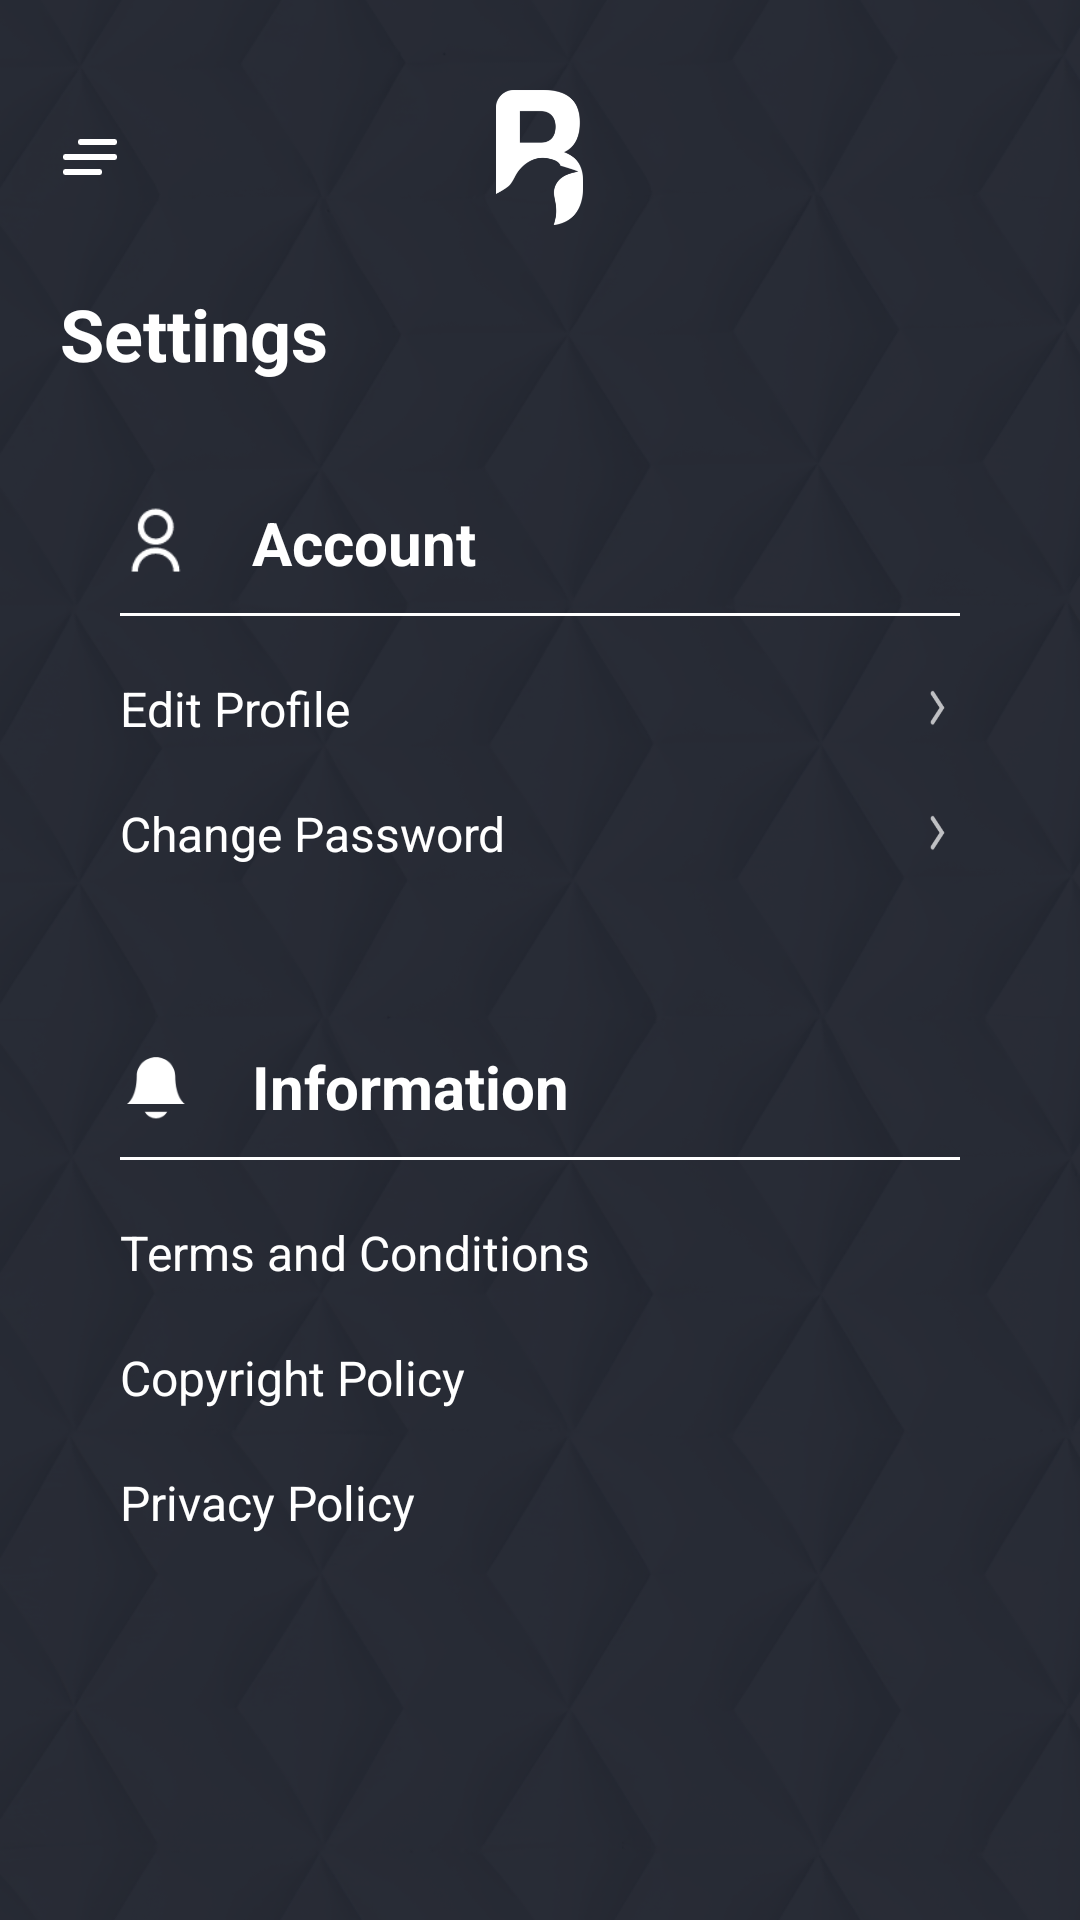

Produce the Android XML layout that renders to this screen, including the resource entries it uses.
<!-- AndroidManifest.xml: application theme Theme.Bevy -->
<!-- res/layout/fragment_settings.xml -->
<?xml version="1.0" encoding="utf-8"?>
<FrameLayout xmlns:android="http://schemas.android.com/apk/res/android"
    android:layout_width="match_parent"
    android:layout_height="match_parent"
    android:gravity="center">

    <ImageView
        android:id="@+id/ivBackground"
        android:layout_width="match_parent"
        android:layout_height="match_parent"
        android:scaleType="fitXY"
        android:src="@drawable/screen_background_black" />

    <LinearLayout
        android:layout_width="match_parent"
        android:layout_height="match_parent"
        android:orientation="vertical">

        <FrameLayout
            android:layout_width="match_parent"
            android:layout_height="wrap_content"
            android:layout_marginTop="30dp">

            <ImageView
                android:id="@+id/ivLeftMenu"
                android:layout_width="24dp"
                android:layout_height="24dp"
                android:layout_marginLeft="18dp"
                android:layout_gravity="left|center_vertical"
                android:scaleType="fitXY"
                android:src="@drawable/icon_leftmenu" />

            <ImageView
                android:layout_width="29dp"
                android:layout_height="45dp"
                android:layout_gravity="center"
                android:scaleType="fitXY"
                android:src="@drawable/icon_logo_white" />

            <ImageView
                android:id="@+id/ivRightMenu"
                android:layout_width="6dp"
                android:layout_height="23dp"
                android:layout_marginRight="18dp"
                android:layout_gravity="right|center_vertical"
                android:visibility="invisible"
                android:scaleType="fitXY"
                android:src="@drawable/icon_rightmenu" />

        </FrameLayout>

        <TextView
            android:layout_width="wrap_content"
            android:layout_height="wrap_content"
            android:text="Settings"
            android:textSize="24sp"
            android:textStyle="bold"
            android:layout_marginLeft="20dp"
            android:layout_marginTop="20dp"
            android:textColor="@color/white" />

        <LinearLayout
            android:layout_width="match_parent"
            android:layout_height="wrap_content"
            android:layout_marginTop="40dp"
            android:layout_marginLeft="40dp"
            android:layout_marginRight="40dp"
            android:orientation="vertical">

            <LinearLayout
                android:layout_width="match_parent"
                android:layout_height="wrap_content"
                android:gravity="center_vertical"
                android:orientation="horizontal">

                <ImageView
                    android:layout_width="24dp"
                    android:layout_height="24dp"
                    android:scaleType="fitXY"
                    android:src="@drawable/icon_user" />

                <TextView
                    android:layout_width="wrap_content"
                    android:layout_height="wrap_content"
                    android:text="Account"
                    android:textSize="20sp"
                    android:textStyle="bold"
                    android:layout_marginLeft="20dp"
                    android:textColor="@color/white" />
            </LinearLayout>

            <View
                android:layout_width="match_parent"
                android:layout_height="1dp"
                android:layout_marginTop="10dp"
                android:background="@color/white"></View>

            <LinearLayout
                android:id="@+id/llEditProfile"
                android:layout_width="match_parent"
                android:layout_height="wrap_content"
                android:gravity="center_vertical"
                android:layout_marginTop="20dp"
                android:orientation="horizontal">

                <TextView
                    android:layout_width="0dp"
                    android:layout_height="wrap_content"
                    android:layout_weight="1"
                    android:text="Edit Profile"
                    android:textSize="16sp"
                    android:textColor="@color/white" />

                <ImageView
                    android:layout_width="5dp"
                    android:layout_height="12dp"
                    android:layout_marginRight="5dp"
                    android:scaleType="fitXY"
                    android:src="@drawable/icon_rightarrow" />

            </LinearLayout>

            <LinearLayout
                android:id="@+id/llChangePassword"
                android:layout_width="match_parent"
                android:layout_height="wrap_content"
                android:gravity="center_vertical"
                android:layout_marginTop="20dp"
                android:orientation="horizontal">

                <TextView
                    android:layout_width="0dp"
                    android:layout_height="wrap_content"
                    android:layout_weight="1"
                    android:text="Change Password"
                    android:textSize="16sp"
                    android:textColor="@color/white" />

                <ImageView
                    android:layout_width="5dp"
                    android:layout_height="12dp"
                    android:layout_marginRight="5dp"
                    android:scaleType="fitXY"
                    android:src="@drawable/icon_rightarrow" />

            </LinearLayout>

            <LinearLayout
                android:layout_width="match_parent"
                android:layout_height="wrap_content"
                android:gravity="center_vertical"
                android:layout_marginTop="60dp"
                android:orientation="horizontal">

                <ImageView
                    android:layout_width="24dp"
                    android:layout_height="24dp"
                    android:scaleType="fitXY"
                    android:src="@drawable/icon_notification" />

                <TextView
                    android:layout_width="wrap_content"
                    android:layout_height="wrap_content"
                    android:text="Information"
                    android:textSize="20sp"
                    android:textStyle="bold"
                    android:layout_marginLeft="20dp"
                    android:textColor="@color/white" />
            </LinearLayout>

            <View
                android:layout_width="match_parent"
                android:layout_height="1dp"
                android:layout_marginTop="10dp"
                android:background="@color/white"></View>

            <LinearLayout
                android:id="@+id/llTerms"
                android:layout_width="match_parent"
                android:layout_height="wrap_content"
                android:gravity="center_vertical"
                android:layout_marginTop="20dp"
                android:orientation="horizontal">

                <TextView
                    android:layout_width="0dp"
                    android:layout_height="wrap_content"
                    android:layout_weight="1"
                    android:text="Terms and Conditions"
                    android:textSize="16sp"
                    android:textColor="@color/white" />

                <ImageView
                    android:layout_width="5dp"
                    android:layout_height="12dp"
                    android:layout_marginRight="5dp"
                    android:visibility="invisible"
                    android:scaleType="fitXY"
                    android:src="@drawable/icon_rightarrow" />

            </LinearLayout>

            <LinearLayout
                android:id="@+id/llCopyright"
                android:layout_width="match_parent"
                android:layout_height="wrap_content"
                android:gravity="center_vertical"
                android:layout_marginTop="20dp"
                android:orientation="horizontal">

                <TextView
                    android:layout_width="0dp"
                    android:layout_height="wrap_content"
                    android:layout_weight="1"
                    android:text="Copyright Policy"
                    android:textSize="16sp"
                    android:textColor="@color/white" />

                <ImageView
                    android:layout_width="5dp"
                    android:layout_height="12dp"
                    android:layout_marginRight="5dp"
                    android:visibility="invisible"
                    android:scaleType="fitXY"
                    android:src="@drawable/icon_rightarrow" />

            </LinearLayout>

            <LinearLayout
                android:id="@+id/llPrivacy"
                android:layout_width="match_parent"
                android:layout_height="wrap_content"
                android:gravity="center_vertical"
                android:layout_marginTop="20dp"
                android:orientation="horizontal">

                <TextView
                    android:layout_width="0dp"
                    android:layout_height="wrap_content"
                    android:layout_weight="1"
                    android:text="Privacy Policy"
                    android:textSize="16sp"
                    android:textColor="@color/white" />

                <ImageView
                    android:layout_width="5dp"
                    android:layout_height="12dp"
                    android:layout_marginRight="5dp"
                    android:visibility="invisible"
                    android:scaleType="fitXY"
                    android:src="@drawable/icon_rightarrow" />

            </LinearLayout>

        </LinearLayout>
    </LinearLayout>
</FrameLayout>
<!-- resources referenced by this layout -->
<resources>
  <color name="white">#FFFFFFFF</color>
  <!-- drawable icon_leftmenu: png bitmap (drawable-hdpi, 336 bytes) -->
  <!-- drawable icon_logo_white: png bitmap (drawable-hdpi, 1511 bytes) -->
  <!-- drawable icon_notification: png bitmap (drawable-hdpi, 444 bytes) -->
  <!-- drawable icon_rightarrow: png bitmap (drawable-hdpi, 444 bytes) -->
  <!-- drawable icon_rightmenu: png bitmap (drawable-hdpi, 403 bytes) -->
  <!-- drawable icon_user: png bitmap (drawable-hdpi, 609 bytes) -->
  <!-- drawable screen_background_black: png bitmap (drawable-xhdpi, 535102 bytes) -->
  <style name="Theme.Bevy" parent="Theme.MaterialComponents.DayNight.DarkActionBar">
          
          <item name="colorPrimary">@color/purple_500</item>
          <item name="colorPrimaryVariant">@color/purple_700</item>
          <item name="colorOnPrimary">@color/white</item>
          
          <item name="colorSecondary">@color/teal_200</item>
          <item name="colorSecondaryVariant">@color/teal_700</item>
          <item name="colorOnSecondary">@color/black</item>
          
          <item name="android:statusBarColor" tools:targetApi="l">?attr/colorPrimaryVariant</item>
          
      </style>
  <color name="purple_500">#FF6200EE</color>
  <color name="purple_700">#FF3700B3</color>
  <color name="teal_200">#FF03DAC5</color>
  <color name="teal_700">#FF018786</color>
  <color name="black">#FF000000</color>
</resources>
